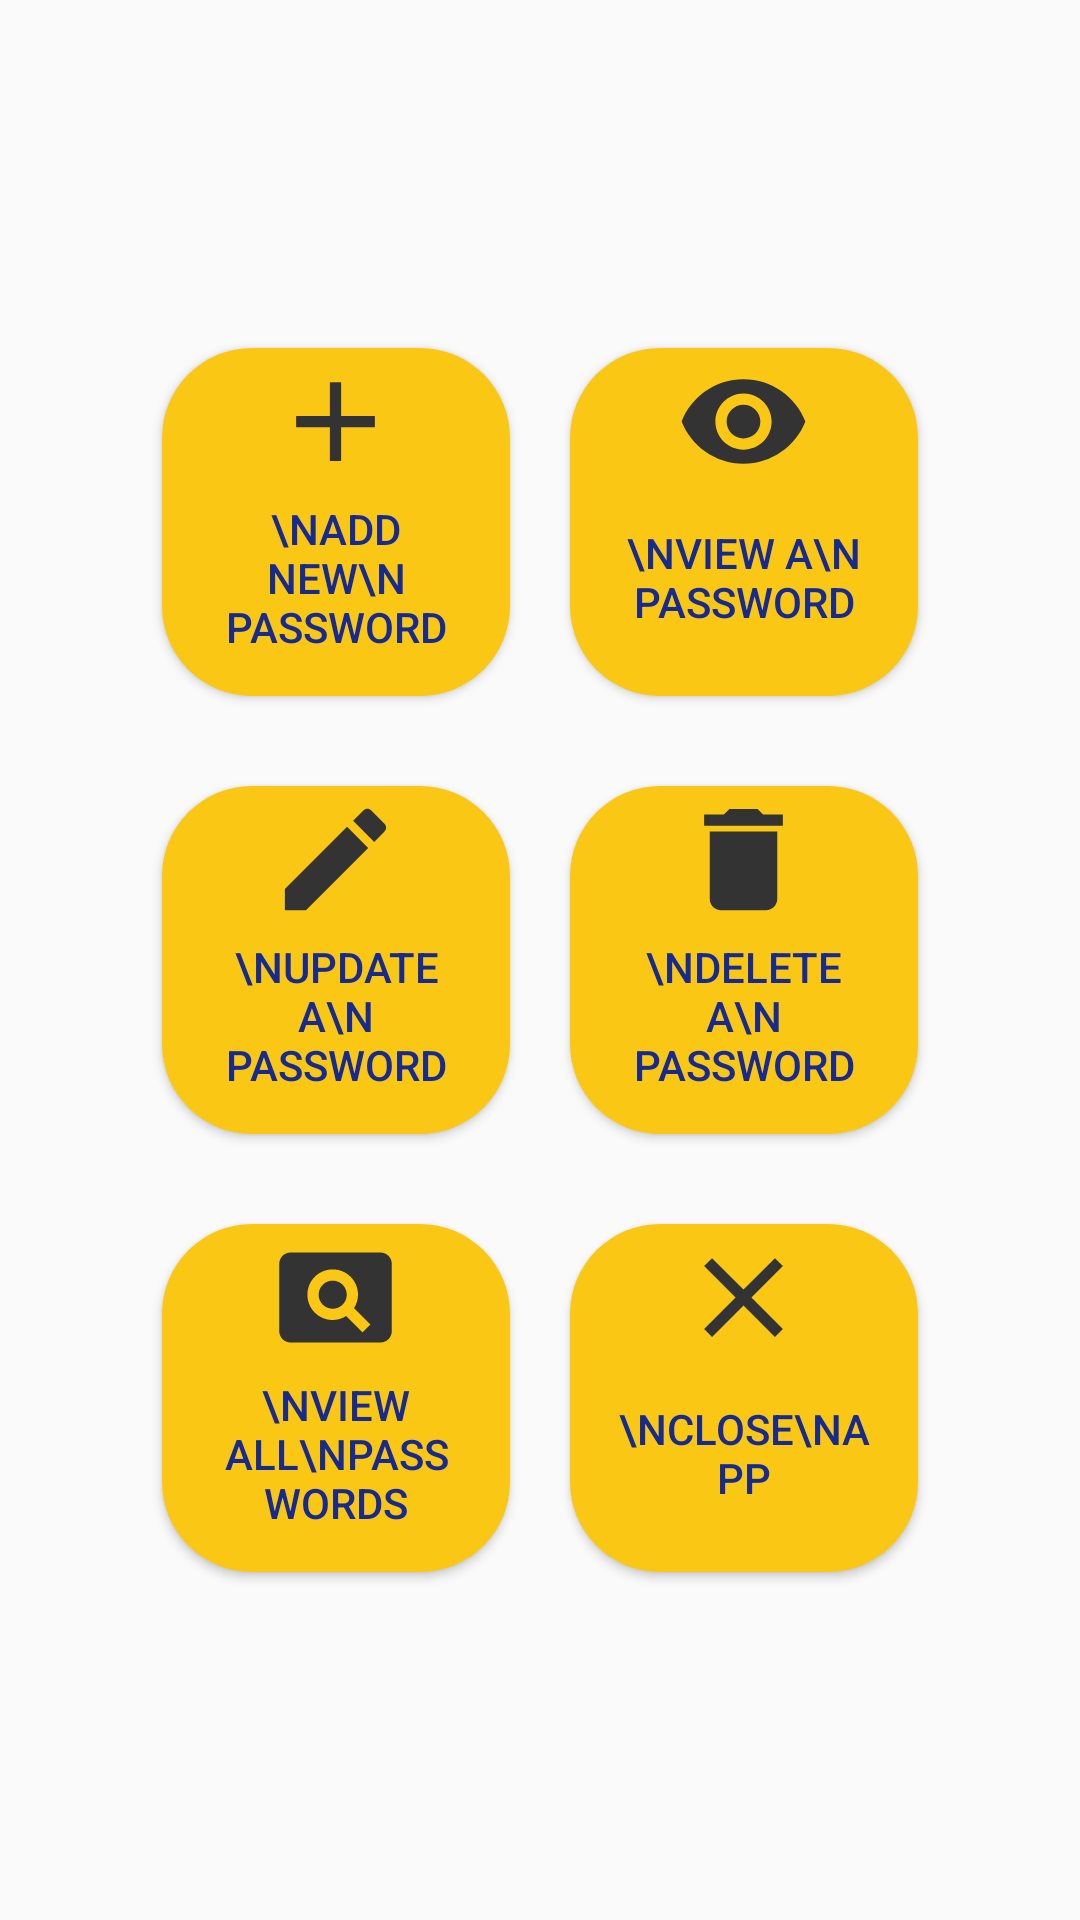

Android layout source for this screen:
<!-- AndroidManifest.xml: application theme AppTheme -->
<!-- res/layout/activity_menu.xml -->
<?xml version="1.0" encoding="utf-8"?>
<LinearLayout xmlns:android="http://schemas.android.com/apk/res/android"
    xmlns:app="http://schemas.android.com/apk/res-auto"
    xmlns:tools="http://schemas.android.com/tools"
    android:layout_width="match_parent"
    android:layout_height="match_parent"
    android:orientation="vertical"
    android:gravity="center"
    android:paddingHorizontal="50dp"
    android:background="@drawable/gradient_animation"
    android:id="@+id/menulinlay"
    android:padding="50dp"
    tools:context=".Menu">




   <LinearLayout
       android:layout_width="wrap_content"
       android:layout_height="wrap_content"
       android:gravity="center"
       android:orientation="horizontal">

      <Button
          android:id="@+id/btnAdd"
          android:layout_width="116dp"
          android:layout_height="116dp"
          android:layout_margin="10dp"
          android:background="@drawable/btnbg"
          android:drawableTop="@drawable/ic_add"
          android:paddingBottom="10dp"
          android:paddingLeft="16dp"
          android:paddingRight="16dp"
          android:paddingTop="2dp"
          android:text="\nAdd new\n Password"
          android:textColor="@color/colorPrimary" />

      <Button
          android:id="@+id/btnView"
          android:layout_width="116dp"
          android:layout_height="116dp"
          android:layout_margin="10dp"
          android:background="@drawable/btnbg"
          android:drawableTop="@drawable/ic_view"
          android:paddingBottom="10dp"
          android:paddingLeft="16dp"
          android:paddingRight="16dp"
          android:paddingTop="2dp"
          android:text="\nView a\n Password"
          android:textColor="@color/colorPrimary" />


   </LinearLayout>
   <LinearLayout
       android:layout_width="wrap_content"
       android:layout_height="wrap_content"
       android:gravity="center"
       android:orientation="horizontal"
       android:paddingTop="10dp">

      <Button
          android:id="@+id/btnUpdate"
          android:layout_width="116dp"
          android:layout_height="116dp"
          android:layout_margin="10dp"
          android:background="@drawable/btnbg"
          android:drawableTop="@drawable/ic_update"
          android:paddingBottom="10dp"
          android:paddingLeft="16dp"
          android:paddingRight="16dp"
          android:paddingTop="2dp"
          android:text="\nUpdate a\n Password"
          android:textColor="@color/colorPrimary" />

      <Button
          android:id="@+id/btnDelete"
          android:layout_width="116dp"
          android:layout_height="116dp"
          android:layout_margin="10dp"
          android:background="@drawable/btnbg"
          android:drawableTop="@drawable/ic_delete"
          android:paddingBottom="10dp"
          android:paddingLeft="16dp"
          android:paddingRight="16dp"
          android:paddingTop="2dp"
          android:text="\nDelete a\n Password"
          android:textColor="@color/colorPrimary" />


   </LinearLayout>

   <LinearLayout
       android:layout_width="wrap_content"
       android:layout_height="wrap_content"
       android:gravity="center"
       android:orientation="horizontal"
       android:paddingTop="10dp">

      <Button
          android:id="@+id/btnViewAll"
          android:layout_width="116dp"
          android:layout_height="116dp"
          android:layout_margin="10dp"
          android:background="@drawable/btnbg"
          android:drawableTop="@drawable/ic_viewall"
          android:paddingBottom="10dp"
          android:paddingLeft="16dp"
          android:paddingRight="16dp"
          android:paddingTop="2dp"
          android:text="\nView all\nPasswords"
          android:textColor="@color/colorPrimary" />

      <Button
          android:id="@+id/btnClose"
          android:layout_width="116dp"
          android:layout_height="116dp"
          android:layout_margin="10dp"
          android:background="@drawable/btnbg"
          android:drawableTop="@drawable/ic_close"
          android:paddingBottom="10dp"
          android:paddingLeft="16dp"
          android:paddingRight="16dp"
          android:paddingTop="2dp"
          android:text="\nClose\nApp"
          android:textColor="@color/colorPrimary" />

   </LinearLayout>






</LinearLayout>
<!-- resources referenced by this layout -->
<resources>
  <color name="colorPrimary">#162A8F</color>
  <!-- drawable btnbg (drawable) -->
  <?xml version="1.0" encoding="utf-8"?>
  <shape xmlns:android="http://schemas.android.com/apk/res/android">
  android:shape="rectangle">
  <solid
      android:color="@color/yellow"></solid>
  <corners
      android:radius="30dp"></corners>
  
  </shape>
  <!-- drawable gradient_animation (drawable) -->
  <?xml version="1.0" encoding="utf-8"?>
  <animation-list xmlns:android="http://schemas.android.com/apk/res/android">
  
      <item android:duration="6000"
          android:drawable="@drawable/gradientmain"/>
  
      <item android:duration="6000"
          android:drawable="@drawable/gradientmain2"/>
  
      <item android:duration="6000"
          android:drawable="@drawable/gradientmain3"/>
  </animation-list>
  <!-- drawable ic_add (drawable-anydpi) -->
  <vector xmlns:android="http://schemas.android.com/apk/res/android"
      android:width="45dp"
      android:height="45dp"
      android:viewportWidth="24"
      android:viewportHeight="24"
      android:tint="#333333">
      <path
          android:fillColor="#FF000000"
          android:pathData="M19,13h-6v6h-2v-6H5v-2h6V5h2v6h6v2z"/>
  </vector>
  <!-- drawable ic_close (drawable-anydpi) -->
  <vector xmlns:android="http://schemas.android.com/apk/res/android"
      android:width="45dp"
      android:height="45dp"
      android:viewportWidth="24"
      android:viewportHeight="24"
      android:tint="#333333">
      <path
          android:fillColor="#FF000000"
          android:pathData="M19,6.41L17.59,5 12,10.59 6.41,5 5,6.41 10.59,12 5,17.59 6.41,19 12,13.41 17.59,19 19,17.59 13.41,12z"/>
  </vector>
  <!-- drawable ic_delete (drawable-anydpi) -->
  <vector xmlns:android="http://schemas.android.com/apk/res/android"
      android:width="45dp"
      android:height="45dp"
      android:viewportWidth="24"
      android:viewportHeight="24"
      android:tint="#333333">
      <path
          android:fillColor="#FF000000"
          android:pathData="M6,19c0,1.1 0.9,2 2,2h8c1.1,0 2,-0.9 2,-2V7H6v12zM19,4h-3.5l-1,-1h-5l-1,1H5v2h14V4z"/>
  </vector>
  <!-- drawable ic_update (drawable-anydpi) -->
  <vector xmlns:android="http://schemas.android.com/apk/res/android"
      android:width="45dp"
      android:height="45dp"
      android:viewportWidth="24"
      android:viewportHeight="24"
      android:tint="#333333">
      <path
          android:fillColor="#FF000000"
          android:pathData="M3,17.25V21h3.75L17.81,9.94l-3.75,-3.75L3,17.25zM20.71,7.04c0.39,-0.39 0.39,-1.02 0,-1.41l-2.34,-2.34c-0.39,-0.39 -1.02,-0.39 -1.41,0l-1.83,1.83 3.75,3.75 1.83,-1.83z"/>
  </vector>
  <style name="AppTheme" parent="Theme.AppCompat.Light.DarkActionBar">
          
          <item name="colorPrimary">@color/colorPrimary</item>
          <item name="colorPrimaryDark">@color/colorPrimaryDark</item>
          <item name="colorAccent">@color/colorAccent</item>
      </style>
  <color name="yellow">#F9C714</color>
  <!-- drawable gradientmain (drawable) -->
  <?xml version="1.0" encoding="utf-8"?>
  <selector xmlns:android="http://schemas.android.com/apk/res/android">
  
      <item>
          <shape>
              <gradient
                  android:startColor="#707F7FD5"
                  android:endColor="#91EAE4"
                  android:type="linear"
                  android:angle="315"/>
          </shape>
      </item>
  </selector>
  <!-- drawable gradientmain3 (drawable) -->
  <?xml version="1.0" encoding="utf-8"?>
  <selector xmlns:android="http://schemas.android.com/apk/res/android">
  
      <item>
          <shape>
              <gradient
                  android:startColor="#91EAE4"
                  android:endColor="#707F7FD5"
                  android:type="linear"
                  android:angle="315"/>
          </shape>
      </item>
  </selector>
  <color name="colorPrimaryDark">#162A8F</color>
  <color name="colorAccent">#F9C714</color>
</resources>
